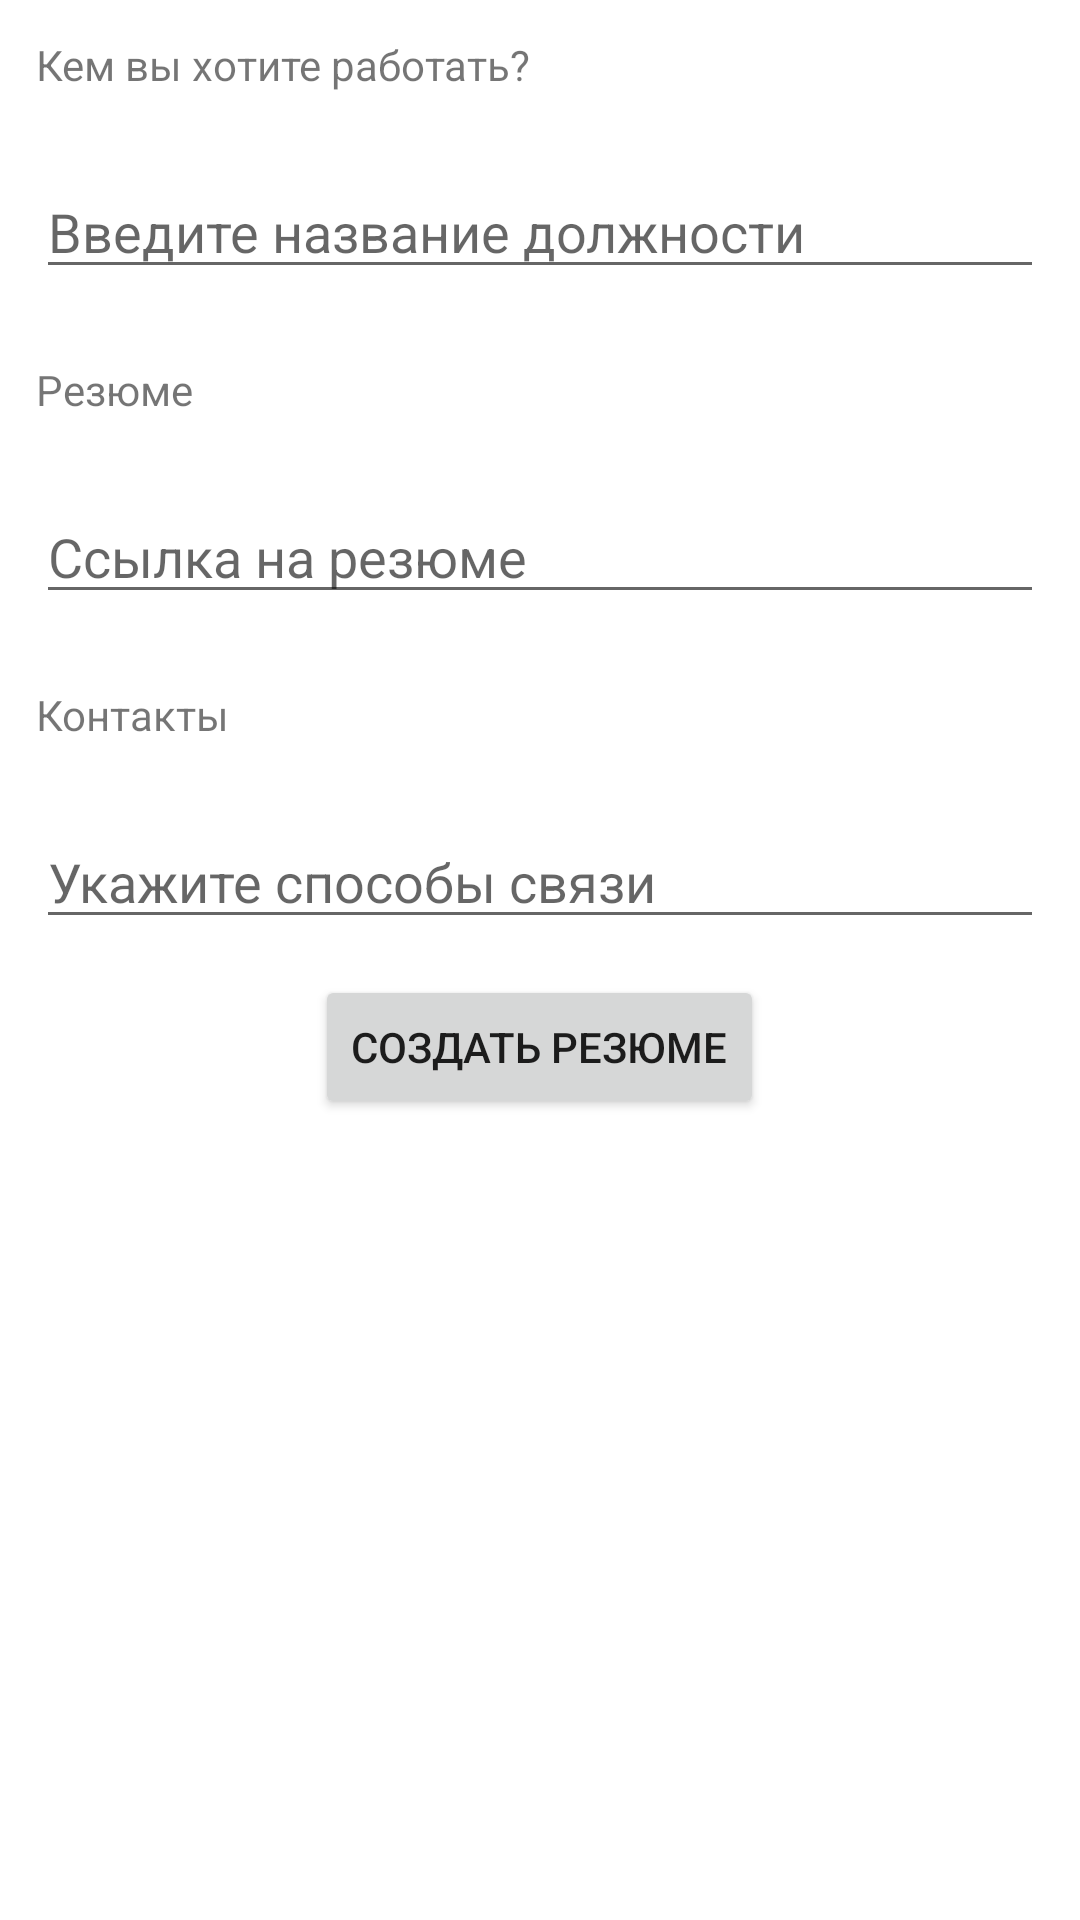

Layout XML and referenced resources for this Android screen:
<!-- AndroidManifest.xml: application theme Theme.BiApp -->
<!-- res/layout/fragment_create_resume.xml -->
<?xml version="1.0" encoding="utf-8"?>
<LinearLayout xmlns:android="http://schemas.android.com/apk/res/android"
    xmlns:tools="http://schemas.android.com/tools"
    android:layout_width="match_parent"
    android:layout_height="match_parent"
    android:orientation="vertical">

    <TextView
        android:layout_width="wrap_content"
        android:layout_height="wrap_content"
        android:layout_margin="12dp"
        android:text="Кем вы хотите работать?" />

    <EditText
        android:id="@+id/input_title"
        android:layout_width="match_parent"
        android:layout_height="wrap_content"
        android:layout_margin="12dp"
        android:hint="Введите название должности" />

    <TextView
        android:layout_width="wrap_content"
        android:layout_height="wrap_content"
        android:layout_margin="12dp"
        android:text="Резюме" />

    <EditText
        android:id="@+id/input_ref"
        android:layout_width="match_parent"
        android:layout_height="wrap_content"
        android:layout_margin="12dp"
        android:hint="Ссылка на резюме" />

    <TextView
        android:layout_width="wrap_content"
        android:layout_height="wrap_content"
        android:layout_margin="12dp"
        android:text="Контакты" />

    <EditText
        android:id="@+id/input_contact"
        android:layout_width="match_parent"
        android:layout_height="wrap_content"
        android:layout_margin="12dp"
        android:hint="Укажите способы связи" />

    <Button
        android:id="@+id/btn_ok"
        android:layout_width="wrap_content"
        android:layout_height="wrap_content"
        android:layout_gravity="center"
        android:text="Создать резюме"
        android:textSize="14sp" />
</LinearLayout>
<!-- resources referenced by this layout -->
<resources>
  <style name="Theme.BiApp" parent="Theme.MaterialComponents.DayNight.DarkActionBar">
          
          <item name="colorPrimary">@color/blue_200</item>
          <item name="colorPrimaryVariant">@color/blue_200</item>
          <item name="colorOnPrimary">@color/white</item>
          <item name="android:statusBarColor" tools:targetApi="l">@color/blue_700</item>
      </style>
  <color name="blue_200">#FF6DBEBF</color>
  <color name="white">#FFFFFFFF</color>
  <color name="blue_700">#FF228283</color>
</resources>
